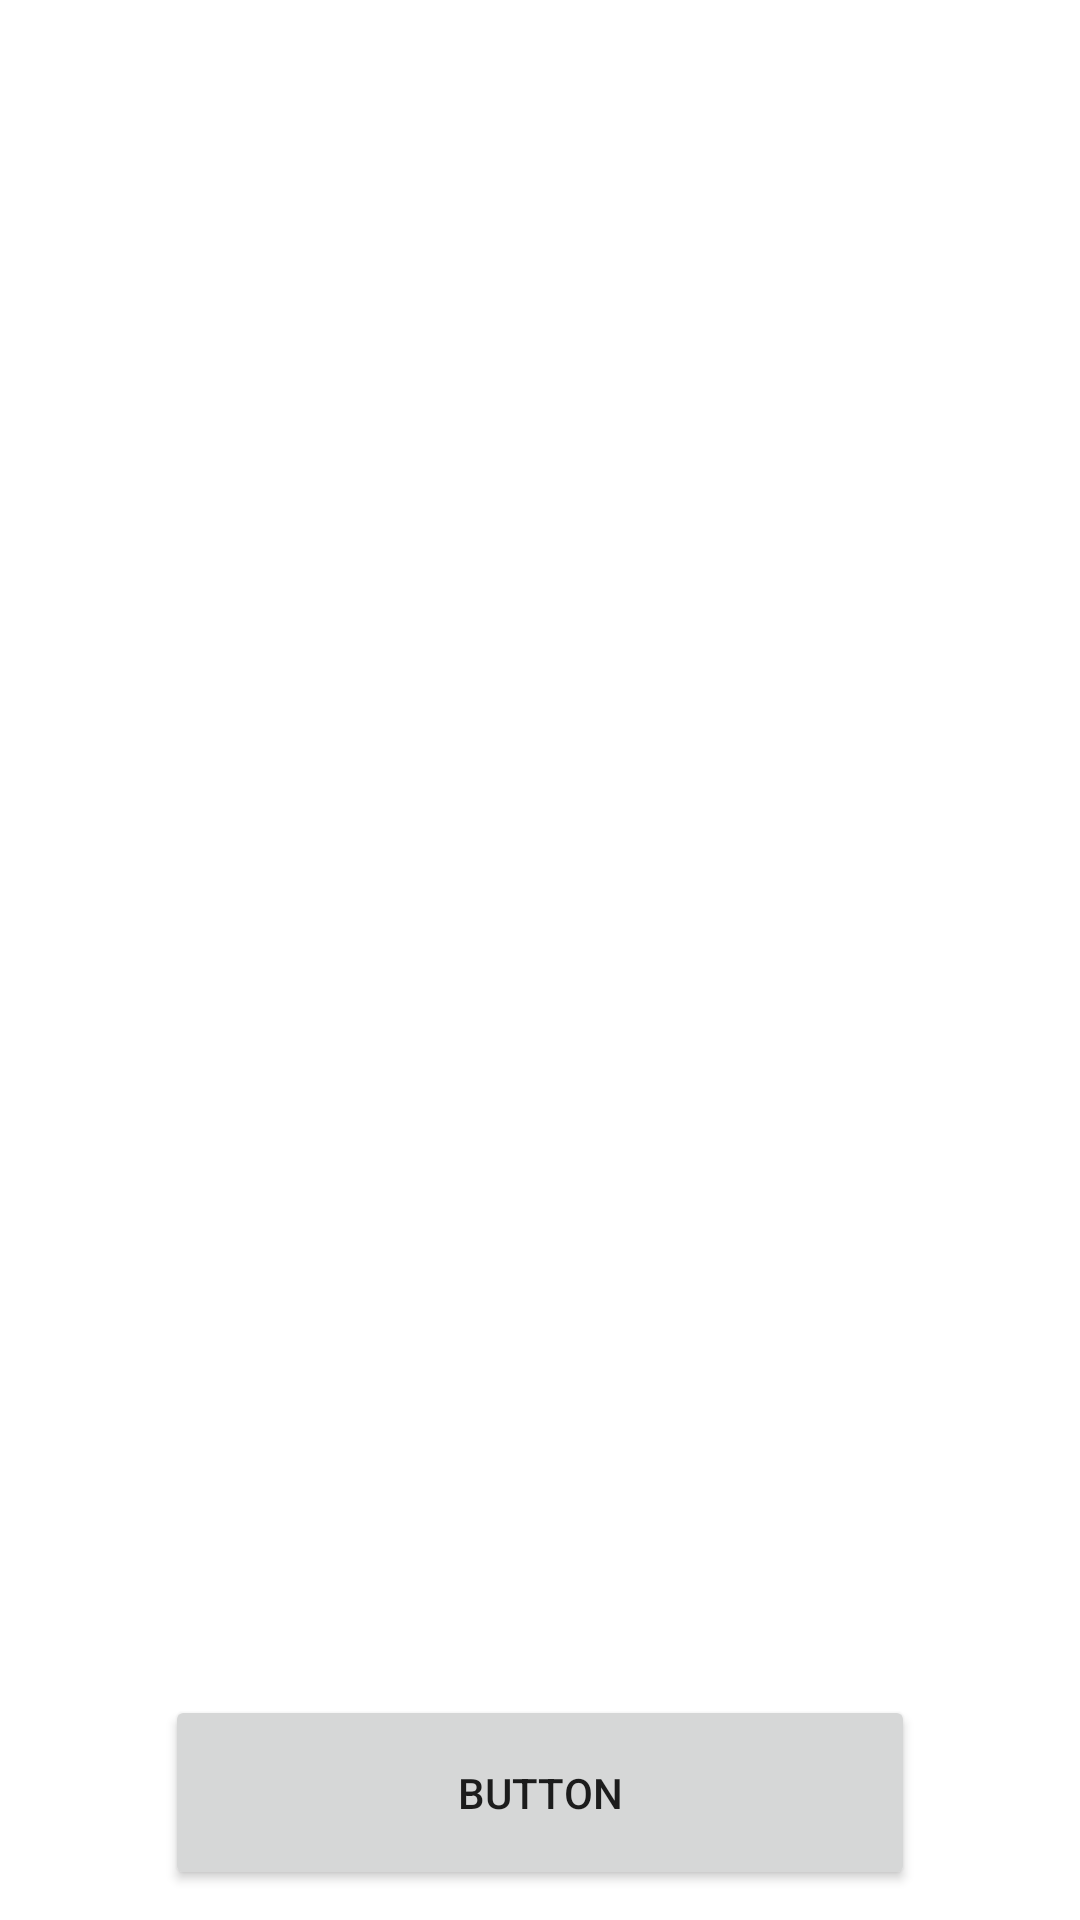

Write the Android layout XML for this screen, with the resource values it uses.
<!-- AndroidManifest.xml: application theme Theme.NihongoOBenkyou -->
<!-- res/layout/activity_open_dialogue.xml -->
<?xml version="1.0" encoding="utf-8"?>
<RelativeLayout xmlns:android="http://schemas.android.com/apk/res/android"
    xmlns:app="http://schemas.android.com/apk/res-auto"
    xmlns:tools="http://schemas.android.com/tools"
    android:layout_width="match_parent"
    android:layout_height="match_parent"
    tools:context=".activity.OpenDialogueActivity">

    <androidx.recyclerview.widget.RecyclerView
        android:id="@+id/rcyDialogue"
        android:layout_width="match_parent"
        android:layout_height="match_parent"
        android:clipToPadding="false"
        android:paddingBottom="100dp"/>

    <Button
        android:id="@+id/btnAddInList"
        android:layout_width="250dp"
        android:layout_height="65dp"
        android:layout_alignParentBottom="true"
        android:layout_centerHorizontal="true"
        android:layout_marginBottom="10dp"
        android:text="Button" />
</RelativeLayout>
<!-- resources referenced by this layout -->
<resources>
  <style name="Theme.NihongoOBenkyou" parent="Theme.MaterialComponents.DayNight.DarkActionBar">
          
          <item name="colorPrimary">@color/purple_500</item>
          <item name="colorPrimaryVariant">@color/purple_700</item>
          <item name="colorOnPrimary">@color/white</item>
          
          <item name="colorSecondary">@color/teal_200</item>
          <item name="colorSecondaryVariant">@color/teal_700</item>
          <item name="colorOnSecondary">@color/black</item>
          
          <item name="android:statusBarColor" tools:targetApi="l">?attr/colorPrimaryVariant</item>
          
      </style>
  <color name="purple_500">#FF6200EE</color>
  <color name="purple_700">#FF3700B3</color>
  <color name="white">#FFFFFFFF</color>
  <color name="teal_200">#FF03DAC5</color>
  <color name="teal_700">#FF018786</color>
  <color name="black">#FF000000</color>
</resources>
